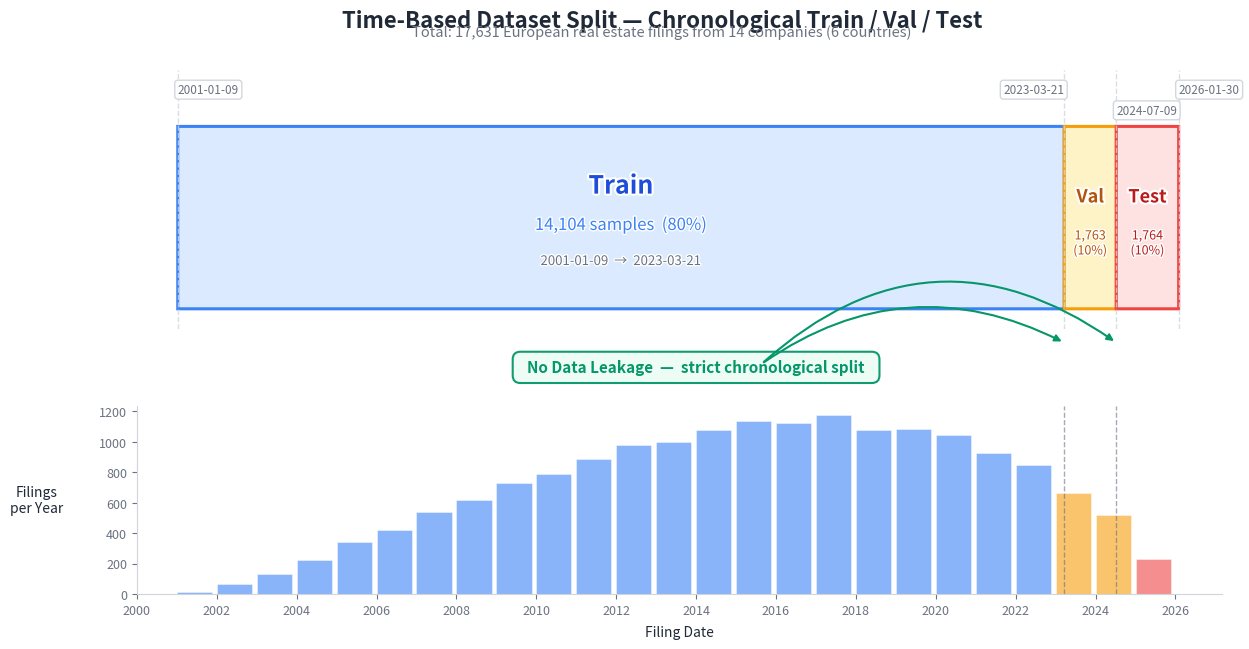

Python code for this plot: (Note: this script raises an exception after producing the figure.)
"""
fig_008: Time-Based Dataset Split Visualization
Shows chronological train/val/test split with filing density histogram.
"""

import matplotlib.pyplot as plt
import matplotlib.patches as mpatches
import matplotlib.dates as mdates
import numpy as np
from datetime import datetime, timedelta
import matplotlib.patheffects as pe

# --- Data from verified facts ---
# Train: 2001-01-09 to 2023-03-21, 14,104 samples (80%)
# Val:   2023-03-21 to 2024-07-08,  1,763 samples (10%)
# Test:  2024-07-09 to 2026-01-30,  1,764 samples (10%)

train_start = datetime(2001, 1, 9)
train_end = datetime(2023, 3, 21)
val_start = datetime(2023, 3, 21)
val_end = datetime(2024, 7, 8)
test_start = datetime(2024, 7, 9)
test_end = datetime(2026, 1, 30)

train_samples = 14_104
val_samples = 1_763
test_samples = 1_764
total_samples = train_samples + val_samples + test_samples

# Colors
c_train = "#3B82F6"       # Blue
c_val = "#F59E0B"          # Amber/Yellow
c_test = "#EF4444"         # Red
c_train_light = "#DBEAFE"
c_val_light = "#FEF3C7"
c_test_light = "#FEE2E2"
c_train_dark = "#1D4ED8"
c_val_dark = "#B45309"
c_test_dark = "#B91C1C"
c_bg = "#FFFFFF"
c_text = "#1F2937"
c_text_light = "#6B7280"
c_border = "#D1D5DB"
c_green = "#059669"
c_green_light = "#ECFDF5"

# --- Simulate filing density over time ---
np.random.seed(42)
all_start = datetime(2001, 1, 1)
all_end = datetime(2026, 2, 1)
total_days = (all_end - all_start).days

n_filings = total_samples
t = np.random.beta(2.5, 1.8, size=n_filings)
filing_days = np.sort(t * total_days)
filing_dates = [all_start + timedelta(days=int(d)) for d in filing_days]

# --- Date axis limits ---
xlim_left = datetime(2000, 1, 1)
xlim_right = datetime(2027, 3, 1)

# --- Create figure with 3 rows ---
fig = plt.figure(figsize=(14, 6.8))
fig.patch.set_facecolor(c_bg)

# GridSpec: band (top), gap for annotation, histogram (bottom)
gs = fig.add_gridspec(3, 1, height_ratios=[2.2, 0.6, 1.6], hspace=0.02)
ax_band = fig.add_subplot(gs[0])
ax_gap = fig.add_subplot(gs[1])
ax_hist = fig.add_subplot(gs[2])

# ============================================================
# Top panel: Colored bands for train / val / test
# ============================================================
ax_band.set_xlim(xlim_left, xlim_right)
ax_band.set_ylim(0, 1)
ax_band.axis("off")

band_y0, band_h = 0.08, 0.70

# Draw bands
for start, end, color, light in [
    (train_start, train_end, c_train, c_train_light),
    (val_start, val_end, c_val, c_val_light),
    (test_start, test_end, c_test, c_test_light),
]:
    s_num = mdates.date2num(start)
    e_num = mdates.date2num(end)
    width = e_num - s_num
    rect = mpatches.FancyBboxPatch(
        (s_num, band_y0), width, band_h,
        boxstyle="round,pad=0.003",
        facecolor=light, edgecolor=color, linewidth=2.2,
        transform=ax_band.transData
    )
    ax_band.add_patch(rect)

ax_band.xaxis_date()

# Helper
def mid_date(d1, d2):
    return d1 + (d2 - d1) / 2

band_mid_y = band_y0 + band_h / 2

# Train label (large band, has room for 3 lines)
mid_t = mid_date(train_start, train_end)
ax_band.text(mid_t, band_mid_y + 0.12, "Train", fontsize=18, fontweight="bold",
             color=c_train_dark, ha="center", va="center",
             path_effects=[pe.withStroke(linewidth=3, foreground="white")])
ax_band.text(mid_t, band_mid_y - 0.03, f"{train_samples:,} samples  (80%)", fontsize=12,
             color=c_train, ha="center", va="center",
             path_effects=[pe.withStroke(linewidth=2, foreground="white")])
ax_band.text(mid_t, band_mid_y - 0.17, "2001-01-09  \u2192  2023-03-21", fontsize=9.5,
             color=c_text_light, ha="center", va="center",
             path_effects=[pe.withStroke(linewidth=2, foreground="white")])

# Val label (narrow band, compact)
mid_v = mid_date(val_start, val_end)
ax_band.text(mid_v, band_mid_y + 0.08, "Val", fontsize=13, fontweight="bold",
             color=c_val_dark, ha="center", va="center",
             path_effects=[pe.withStroke(linewidth=3, foreground="white")])
ax_band.text(mid_v, band_mid_y - 0.10, f"{val_samples:,}\n(10%)", fontsize=9,
             color=c_val_dark, ha="center", va="center",
             path_effects=[pe.withStroke(linewidth=2, foreground="white")])

# Test label (narrow band, compact)
mid_te = mid_date(test_start, test_end)
ax_band.text(mid_te, band_mid_y + 0.08, "Test", fontsize=13, fontweight="bold",
             color=c_test_dark, ha="center", va="center",
             path_effects=[pe.withStroke(linewidth=3, foreground="white")])
ax_band.text(mid_te, band_mid_y - 0.10, f"{test_samples:,}\n(10%)", fontsize=9,
             color=c_test_dark, ha="center", va="center",
             path_effects=[pe.withStroke(linewidth=2, foreground="white")])

# Boundary date labels above the bands
# Stagger the middle two labels vertically to avoid overlap
boundary_info = [
    (train_start, "2001-01-09", "left",   0.90),
    (train_end,   "2023-03-21", "right",  0.90),
    (test_start,  "2024-07-09", "left",   0.82),
    (test_end,    "2026-01-30", "left",   0.90),
]
for bdate, label, ha, y_pos in boundary_info:
    # Vertical dashed line
    ax_band.axvline(bdate, ymin=0.0, ymax=1.0, color=c_border,
                    linestyle="--", linewidth=1.0, alpha=0.8)
    # Date label above band
    ax_band.text(bdate, y_pos, label, fontsize=8.5,
                 color=c_text_light, ha=ha, va="bottom",
                 bbox=dict(boxstyle="round,pad=0.25", facecolor="white",
                           edgecolor=c_border, alpha=0.95, zorder=5))

# ============================================================
# Middle gap: "No Data Leakage" annotation
# ============================================================
ax_gap.set_xlim(xlim_left, xlim_right)
ax_gap.set_ylim(0, 1)
ax_gap.axis("off")
ax_gap.xaxis_date()

# Place the badge centered in the gap
badge_x = mid_date(datetime(2008, 1, 1), datetime(2020, 1, 1))
ax_gap.text(badge_x, 0.5,
            "  No Data Leakage  \u2014  strict chronological split  ",
            fontsize=11, fontweight="bold", color=c_green, ha="center", va="center",
            bbox=dict(boxstyle="round,pad=0.5", facecolor=c_green_light,
                      edgecolor=c_green, linewidth=1.5, alpha=0.95))

# Arrows from badge to split boundaries
for target_date, rad in [(train_end, -0.3), (test_start, -0.4)]:
    ax_gap.annotate(
        "", xy=(target_date, 0.85), xytext=(badge_x + timedelta(days=600), 0.55),
        arrowprops=dict(arrowstyle="-|>", color=c_green, lw=1.5,
                        connectionstyle=f"arc3,rad={rad}"),
    )

# ============================================================
# Bottom panel: Filing density histogram
# ============================================================
ax_hist.set_xlim(xlim_left, xlim_right)
ax_hist.xaxis_date()
ax_hist.xaxis.set_major_locator(mdates.YearLocator(2))
ax_hist.xaxis.set_major_formatter(mdates.DateFormatter("%Y"))

# Create histogram bins (yearly)
bin_edges = [datetime(y, 1, 1) for y in range(2001, 2027)]
bin_edges_num = [mdates.date2num(d) for d in bin_edges]
filing_dates_num = [mdates.date2num(d) for d in filing_dates]
counts, _ = np.histogram(filing_dates_num, bins=bin_edges_num)

# Color each bar by which split it belongs to
bar_colors = []
for i, year in enumerate(range(2001, 2026)):
    yr_mid = datetime(year, 7, 1)
    if yr_mid < val_start:
        bar_colors.append(c_train)
    elif yr_mid < test_start:
        bar_colors.append(c_val)
    else:
        bar_colors.append(c_test)

for i in range(len(counts)):
    left = bin_edges_num[i]
    width = bin_edges_num[i + 1] - bin_edges_num[i]
    ax_hist.bar(left, counts[i], width=width * 0.88, align="edge",
                color=bar_colors[i], alpha=0.6, edgecolor="white",
                linewidth=0.5)

# Y-axis label
ax_hist.set_ylabel("Filings\nper Year", fontsize=10, color=c_text, rotation=0,
                    labelpad=45, va="center")
ax_hist.set_xlabel("Filing Date", fontsize=10, color=c_text, labelpad=6)
ax_hist.tick_params(axis="both", labelsize=9, colors=c_text_light)
ax_hist.spines["top"].set_visible(False)
ax_hist.spines["right"].set_visible(False)
ax_hist.spines["left"].set_color(c_border)
ax_hist.spines["bottom"].set_color(c_border)
ax_hist.set_facecolor(c_bg)

# Boundary lines on histogram
for bdate in [train_end, test_start]:
    ax_hist.axvline(bdate, color=c_text_light, linestyle="--",
                    linewidth=1.0, alpha=0.6)

# ============================================================
# Title & Subtitle
# ============================================================
fig.suptitle("Time-Based Dataset Split \u2014 Chronological Train / Val / Test",
             fontsize=16, fontweight="bold", color=c_text, y=0.97)
fig.text(0.5, 0.93,
         f"Total: {total_samples:,} European real estate filings from 14 companies (6 countries)",
         fontsize=10.5, color=c_text_light, ha="center")

# ============================================================
# Save
# ============================================================
plt.savefig("/home/<user>/notion-figures/finance/fig_008.png",
            dpi=200, bbox_inches="tight", facecolor=c_bg, pad_inches=0.3)
plt.close()
print("Saved: /home/<user>/notion-figures/finance/fig_008.png")
